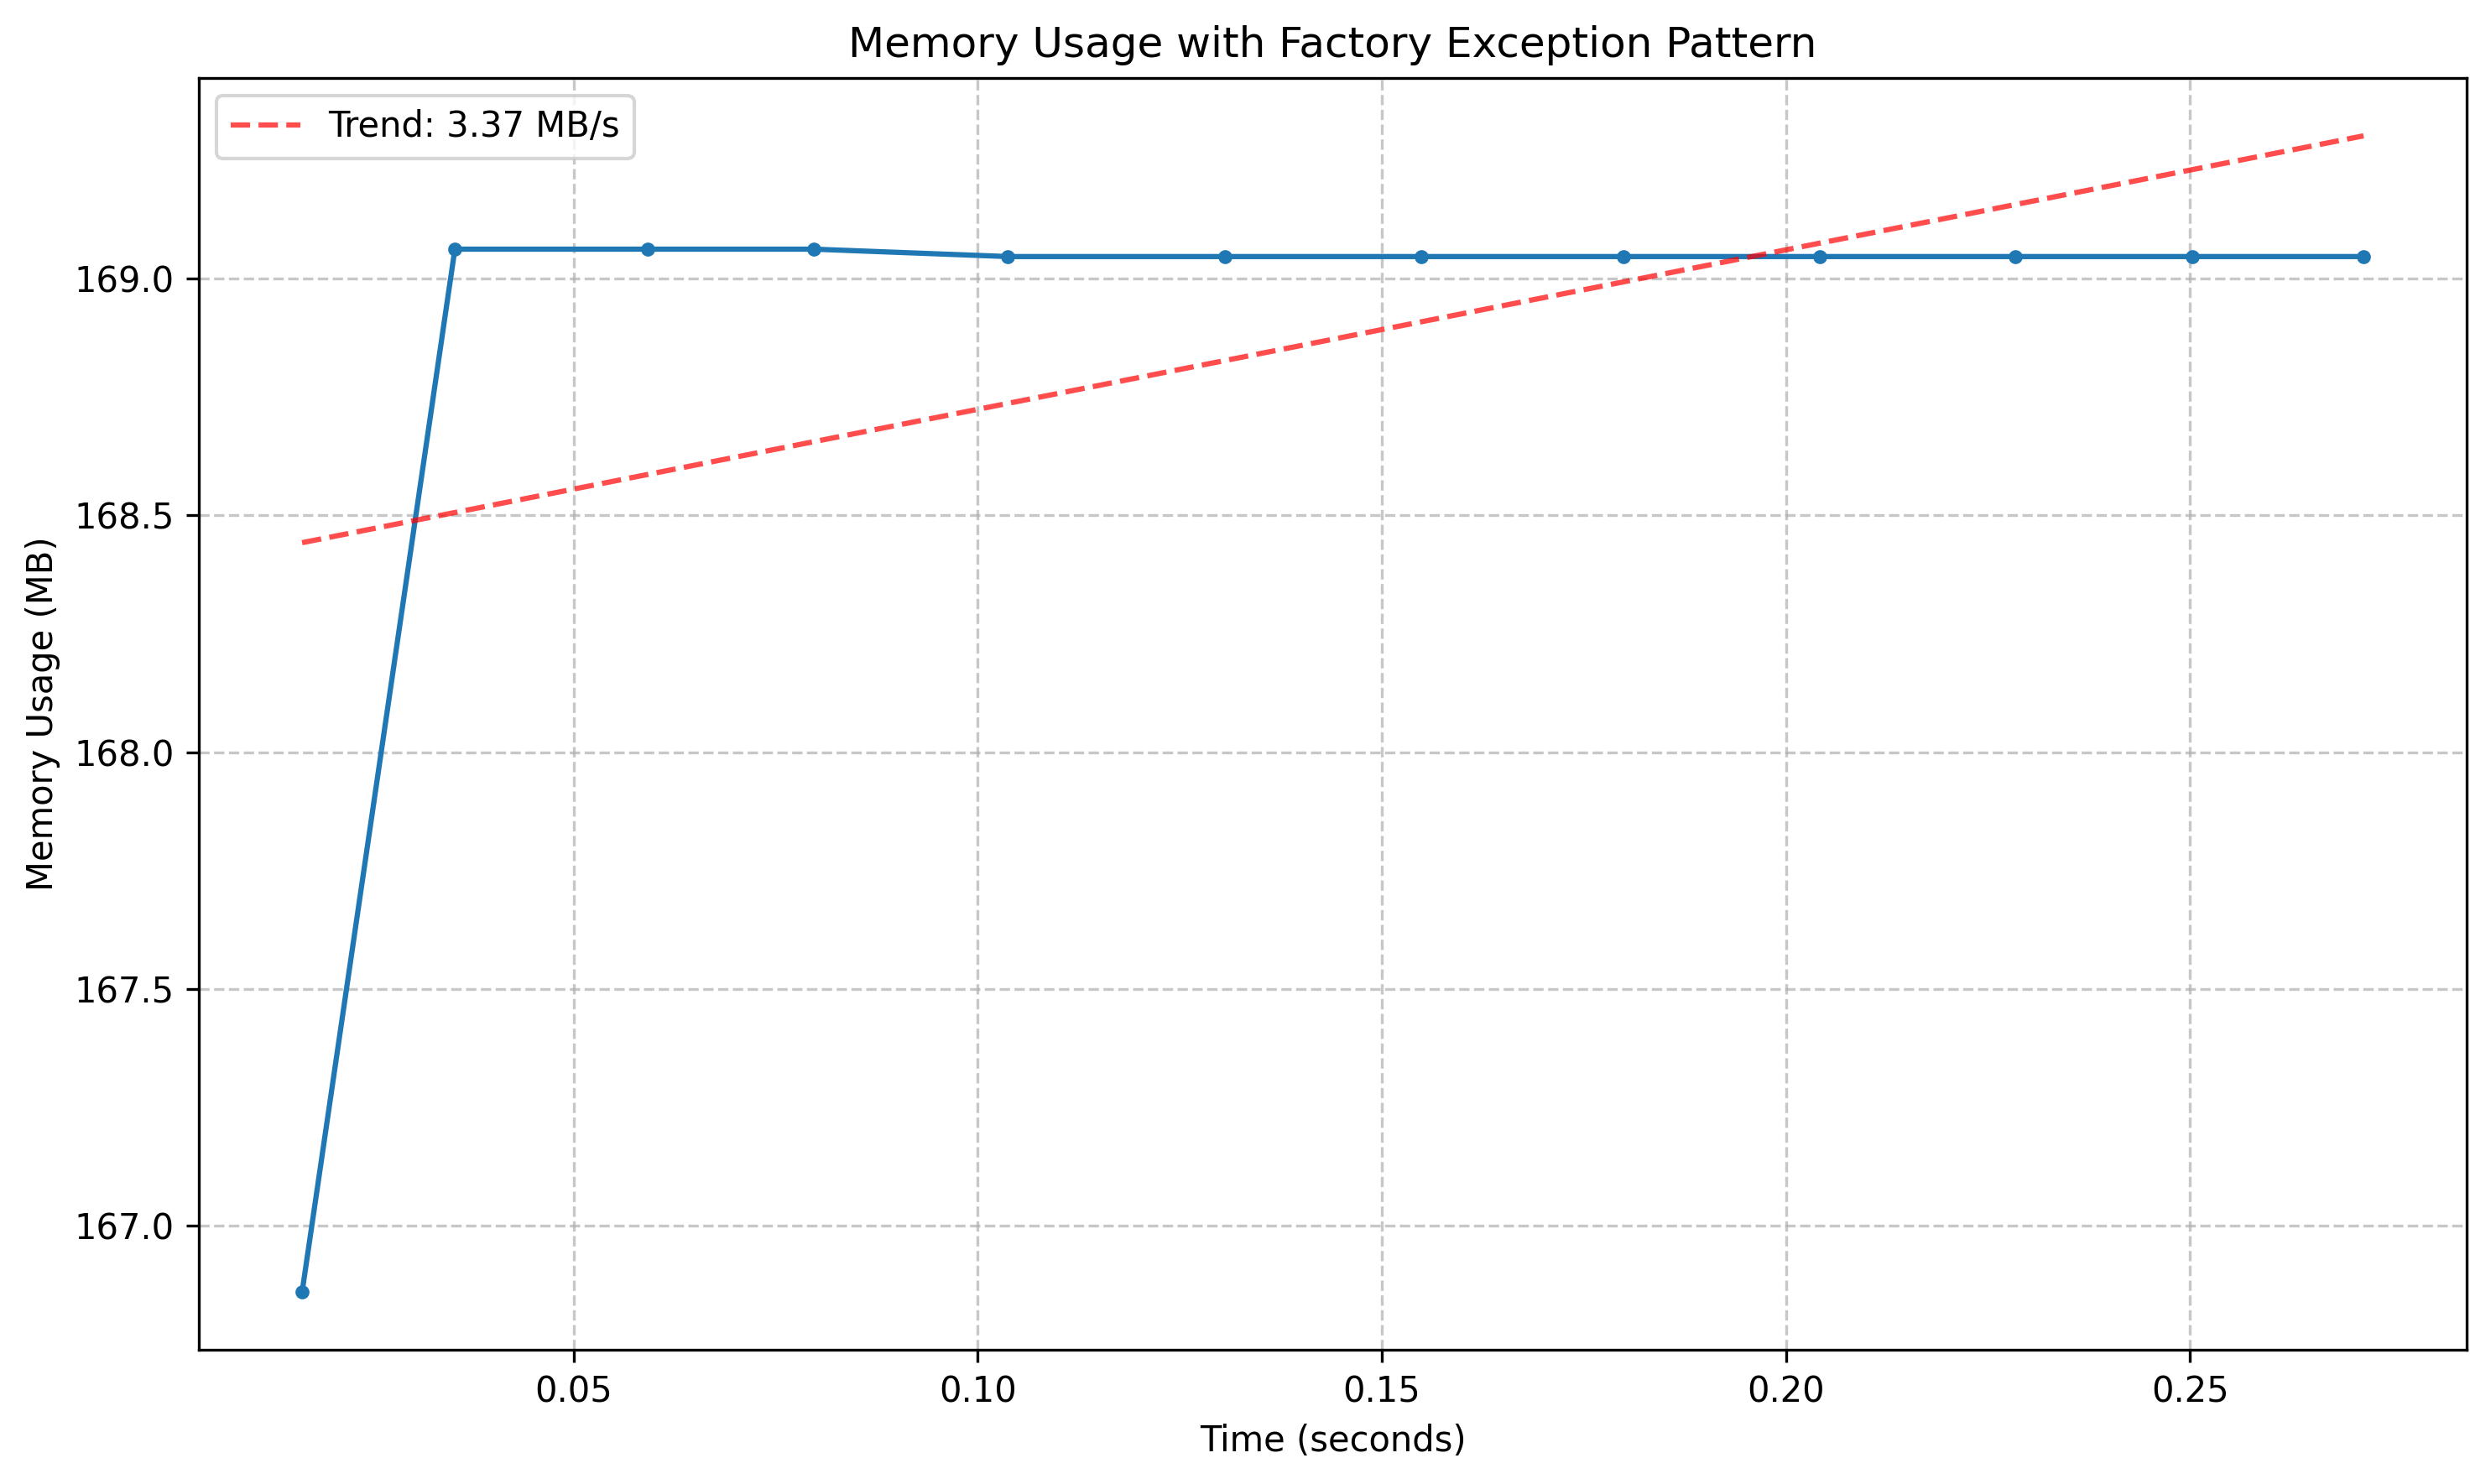

Source data for this figure (header and first rows):
timestamp, memory_mb
0.01637, 166.9
0.03528, 169.1
0.05913, 169.1
0.07973, 169.1
0.1037, 169
0.1306, 169
0.1548, 169
0.1799, 169
0.2042, 169
0.2283, 169
0.2503, 169
0.2715, 169
